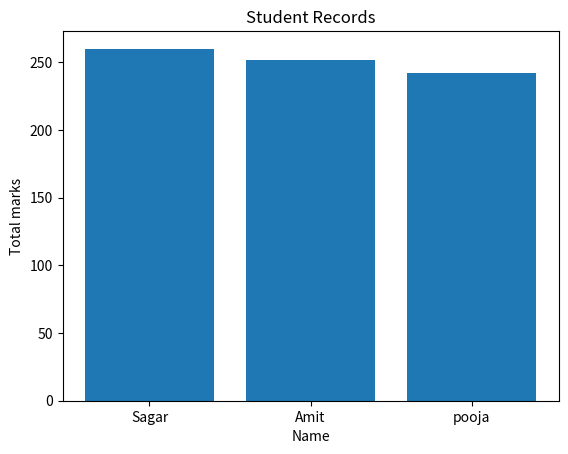
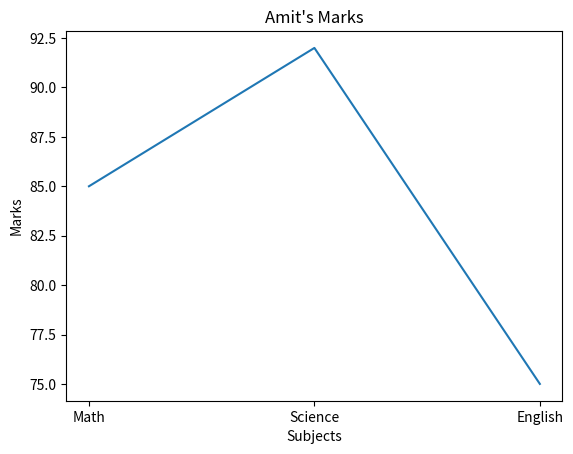

These figures' Python source, in order:
import numpy as np
import pandas as pd
import matplotlib.pyplot as plt

border = "-"*70

data = {
  
    'Name':['Amit','Sagar','Pooja'],
    'Math':[85,90,78],
    'Science':[92,88,80],
    'English':[75,85,82]
  
}
####################################################################
#print the dataframe
print(border)
df = pd.DataFrame(data)
print("Data Frame:")
print(df)
print(border)
##################################################################
# Print The Shape
##################################################################
print("Shape of Data:")
print(df.shape)
print(border)
print("Shape of Column:")
print(df.columns)
print(border)
print("Datatypes of Data")
print(type(df))
print(border)
################################################################################

print("Describe the data:")
print(df.describe())
print(border)
#####################################################################

df['Total'] = [252,260,242]
print(border)
print("Add new total column into dataframe")
print(df)
print(border)
##############################################################################

print("Print the score who got more than 85 score in science")
for i in df['Science']:
  if i > 85:
   print("More than 85 score in science",i)
print(border)
##############################################################################

print("Replace Pooja to pooja")
df['Name'] = df['Name'].replace('Pooja','pooja')
print(df)
print(border)

########################################################################

print("Print Total column Values in Decending order:")
df = df.sort_values("Total",ascending=False)
print(df)

print(border)
#########################################################################

print("Bar Plot Name vs Total Marks")
plt.bar(df['Name'],df['Total'])
plt.xlabel("Name")
plt.ylabel("Total marks")
plt.title("Student Records")

plt.show()
print(border)

################################################################

print("Line charts of marks for amit across all sub:")

amit = df[df["Name"] == "Amit"]

subjects = ["Math", "Science", "English"]

marks = [
    amit["Math"].iloc[0],
    amit["Science"].iloc[0],
    amit["English"].iloc[0]
]

plt.plot(subjects, marks)

plt.xlabel("Subjects")
plt.ylabel("Marks")
plt.title("Amit's Marks")

plt.show()
print(border)
#################################################################3

print("Create data frame with missing values and fill them with column mean")
data2 = {
  'Name':['Amit','Sagar','Pooja'],
  'Math':[None,90,78],
  'Science':[92,None,80],

}

df2 = pd.DataFrame(data2)

print(df2)
print(border)

print("Values filled using np.mean()")

df2["Science"] = df2["Science"].fillna(np.mean(df2["Science"]))
df2["Math"] = df2["Math"].fillna(np.mean(df2["Math"]))

print(df2)
print(border)

################################################################

print("Drop the English column from original DataFrame")

df = df.drop("English",axis=1)

print(df)
